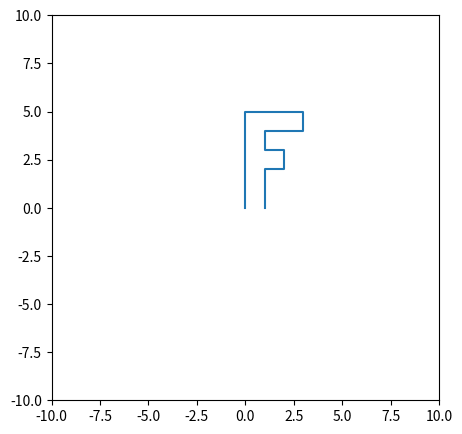

This chart was generated by the following Python code:
import matplotlib.pyplot as plt

if __name__ == '__main__':
    points = [[0, 0], [0, 5], [3, 5], [3, 4], [1, 4],
              [1, 3], [2, 3], [2, 2], [1, 2], [1, 0]]

    x = [point[0] for point in points]
    y = [point[1] for point in points]

    plt.figure(figsize=(5, 5))
    plt.xlim(-10, 10)
    plt.ylim(-10, 10)
    plt.plot(x, y)
    plt.show()
